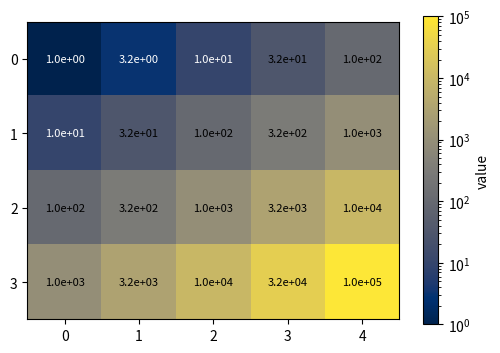

Reproduce this figure in Python.
# Heat map of values spanning orders of magnitude: LogNorm plus annotations in scientific notation.
import numpy as np
import matplotlib.pyplot as plt
from matplotlib.colors import LogNorm

vals = 10.0 ** np.add.outer(np.arange(4), np.arange(5) * 0.5)
fig, ax = plt.subplots(figsize=(6, 4))
im = ax.imshow(vals, norm=LogNorm(), cmap="cividis")
for (i, j), v in np.ndenumerate(vals):
    ax.text(j, i, f"{v:.1e}", ha="center", va="center", fontsize=8, color="w" if v < 30 else "k")
fig.colorbar(im, ax=ax, label="value")
ax.set_xticks(range(5))
ax.set_yticks(range(4))
print(f"{vals.max():.3e}")
fig.savefig("log_heat.png")
